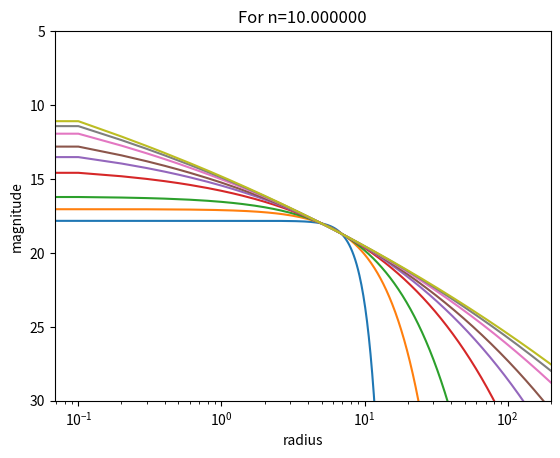

The matplotlib source for this figure:


import matplotlib.pyplot as plt
import numpy as np
import math

L = [0.2, 0.6, 1, 2, 3, 4, 6, 8, 10]

mu_e = 18

R_e = 5

R = np.arange(0,200,0.1)

I_e = 10**(-mu_e/2.5)

for n in L:

    b_n = 2*n - 1/3 + 4/(405*n) + 46/(25515*n**2)

    magnitude = []
    for r in R:
        magnitude.append(-2.5 * np.log10(I_e * np.exp(-b_n*((r/R_e)**(1/n)-1))))

    #plt.plot(R,magnitude)
    plt.semilogx(R, magnitude)     #For log x-axis

plt.xlabel("radius")
plt.ylim(30, 5)
plt.xlim(0,200)
plt.ylabel("magnitude")
plt.title('For n=%f' %n)
plt.show()